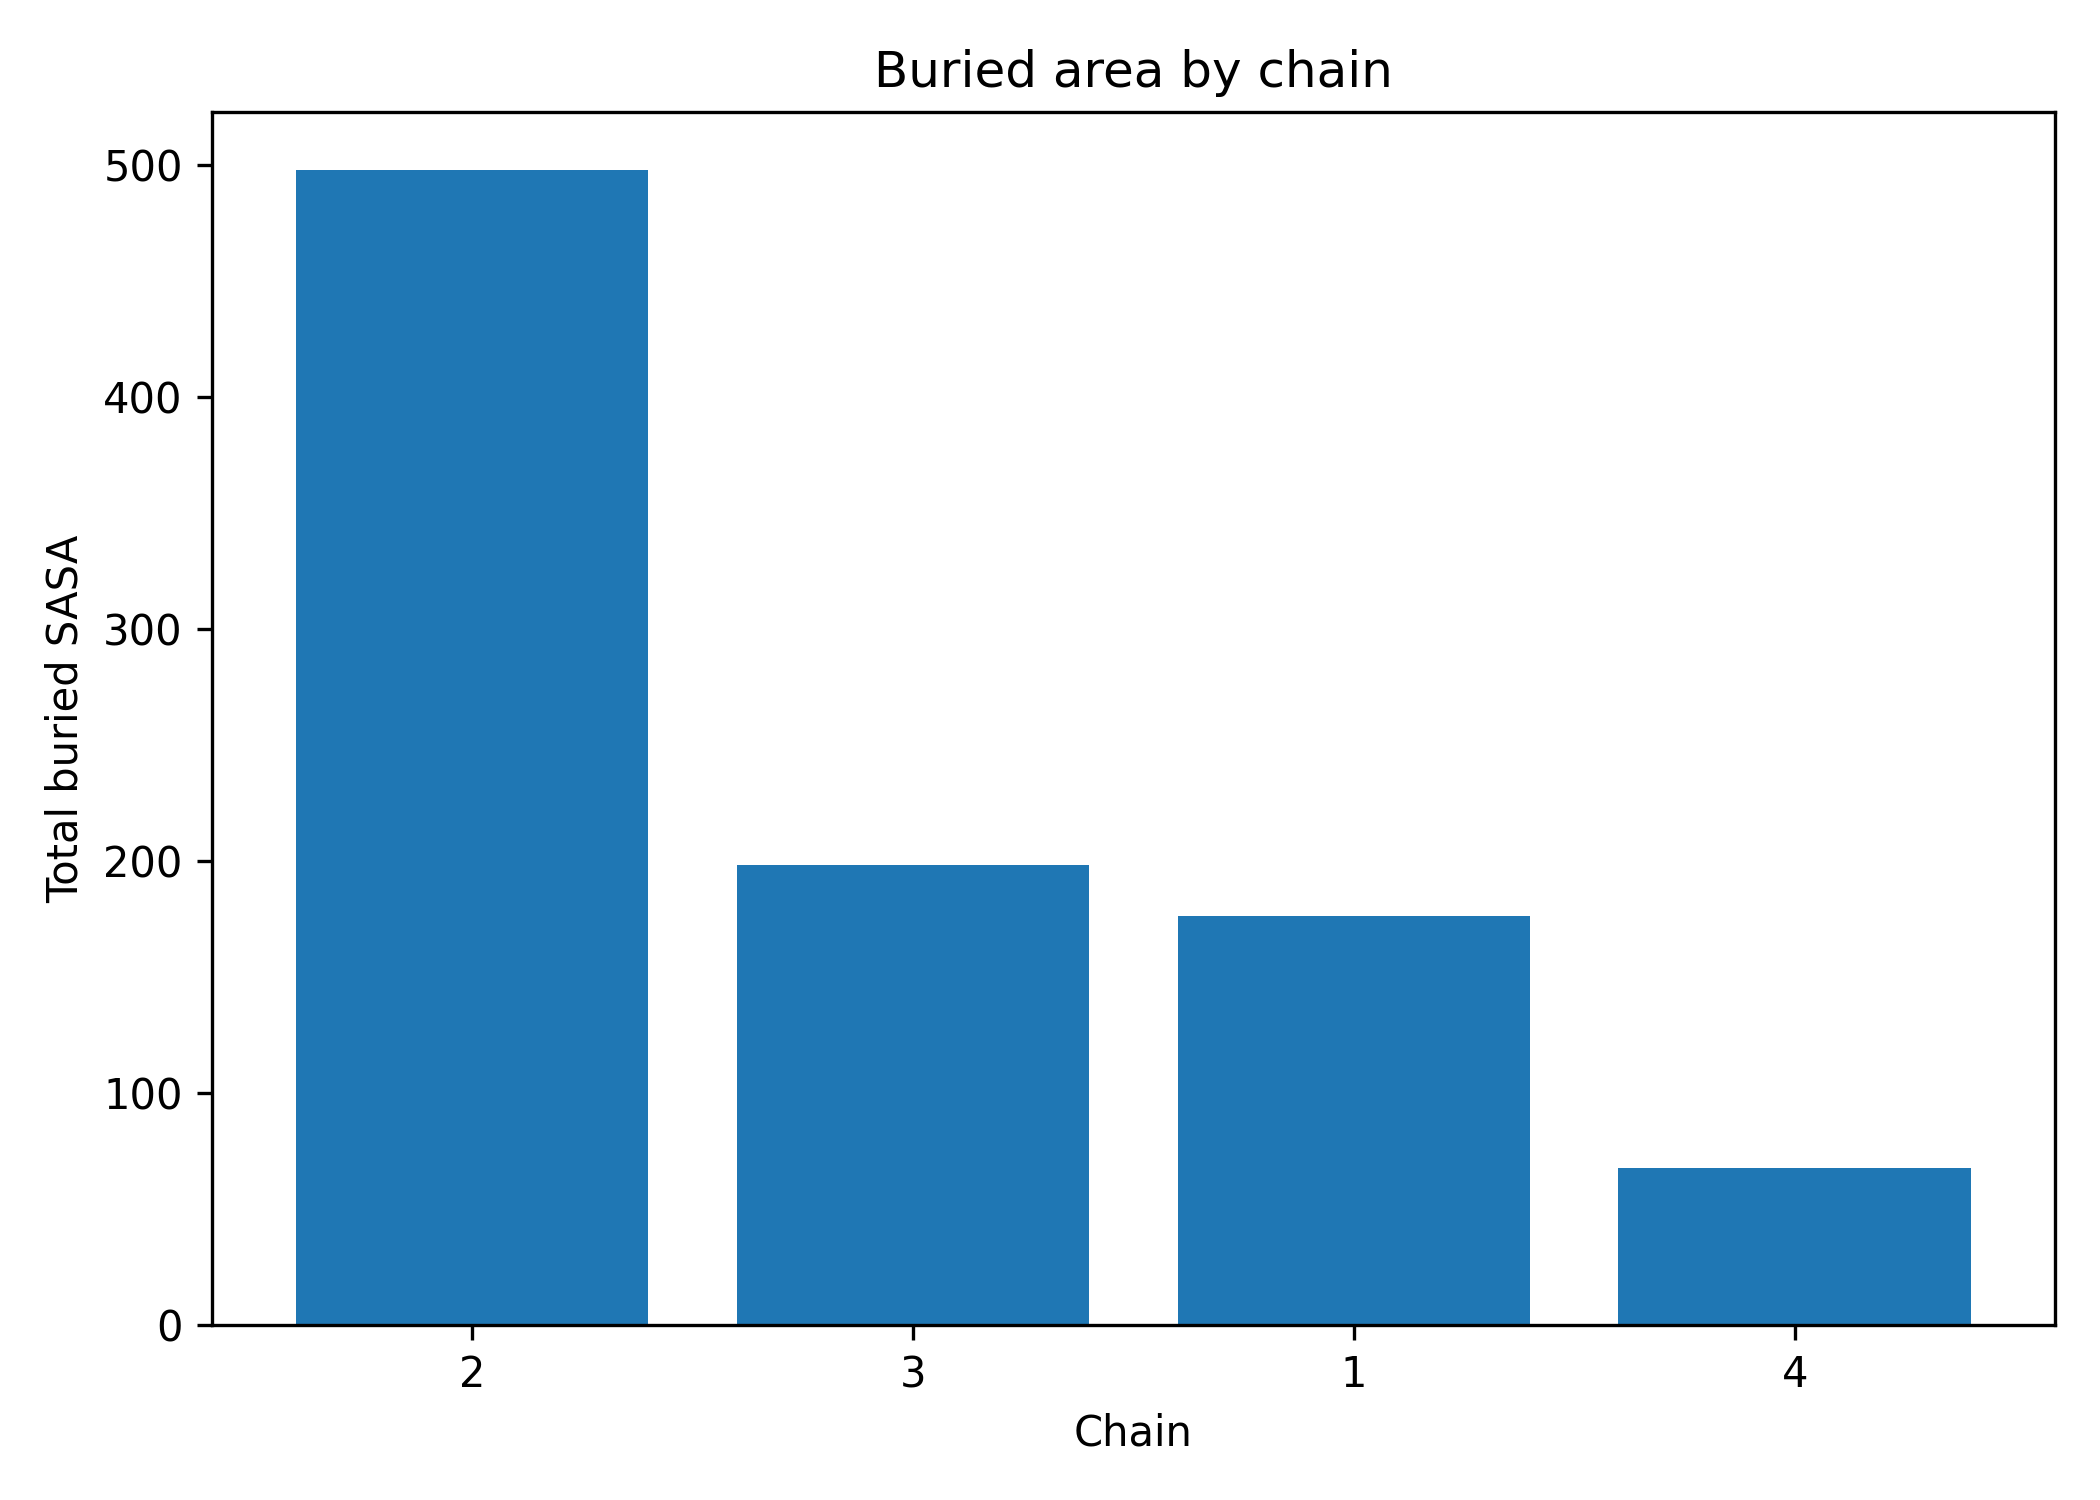

The file beside this chart, header and first rows:
chain, total_buried_area, mean_buried_area, residue_count
2, 497.9, 1.665, 299
3, 198.1, 1.312, 151
1, 176.4, 0.8523, 207
4, 67.86, 1.786, 38
